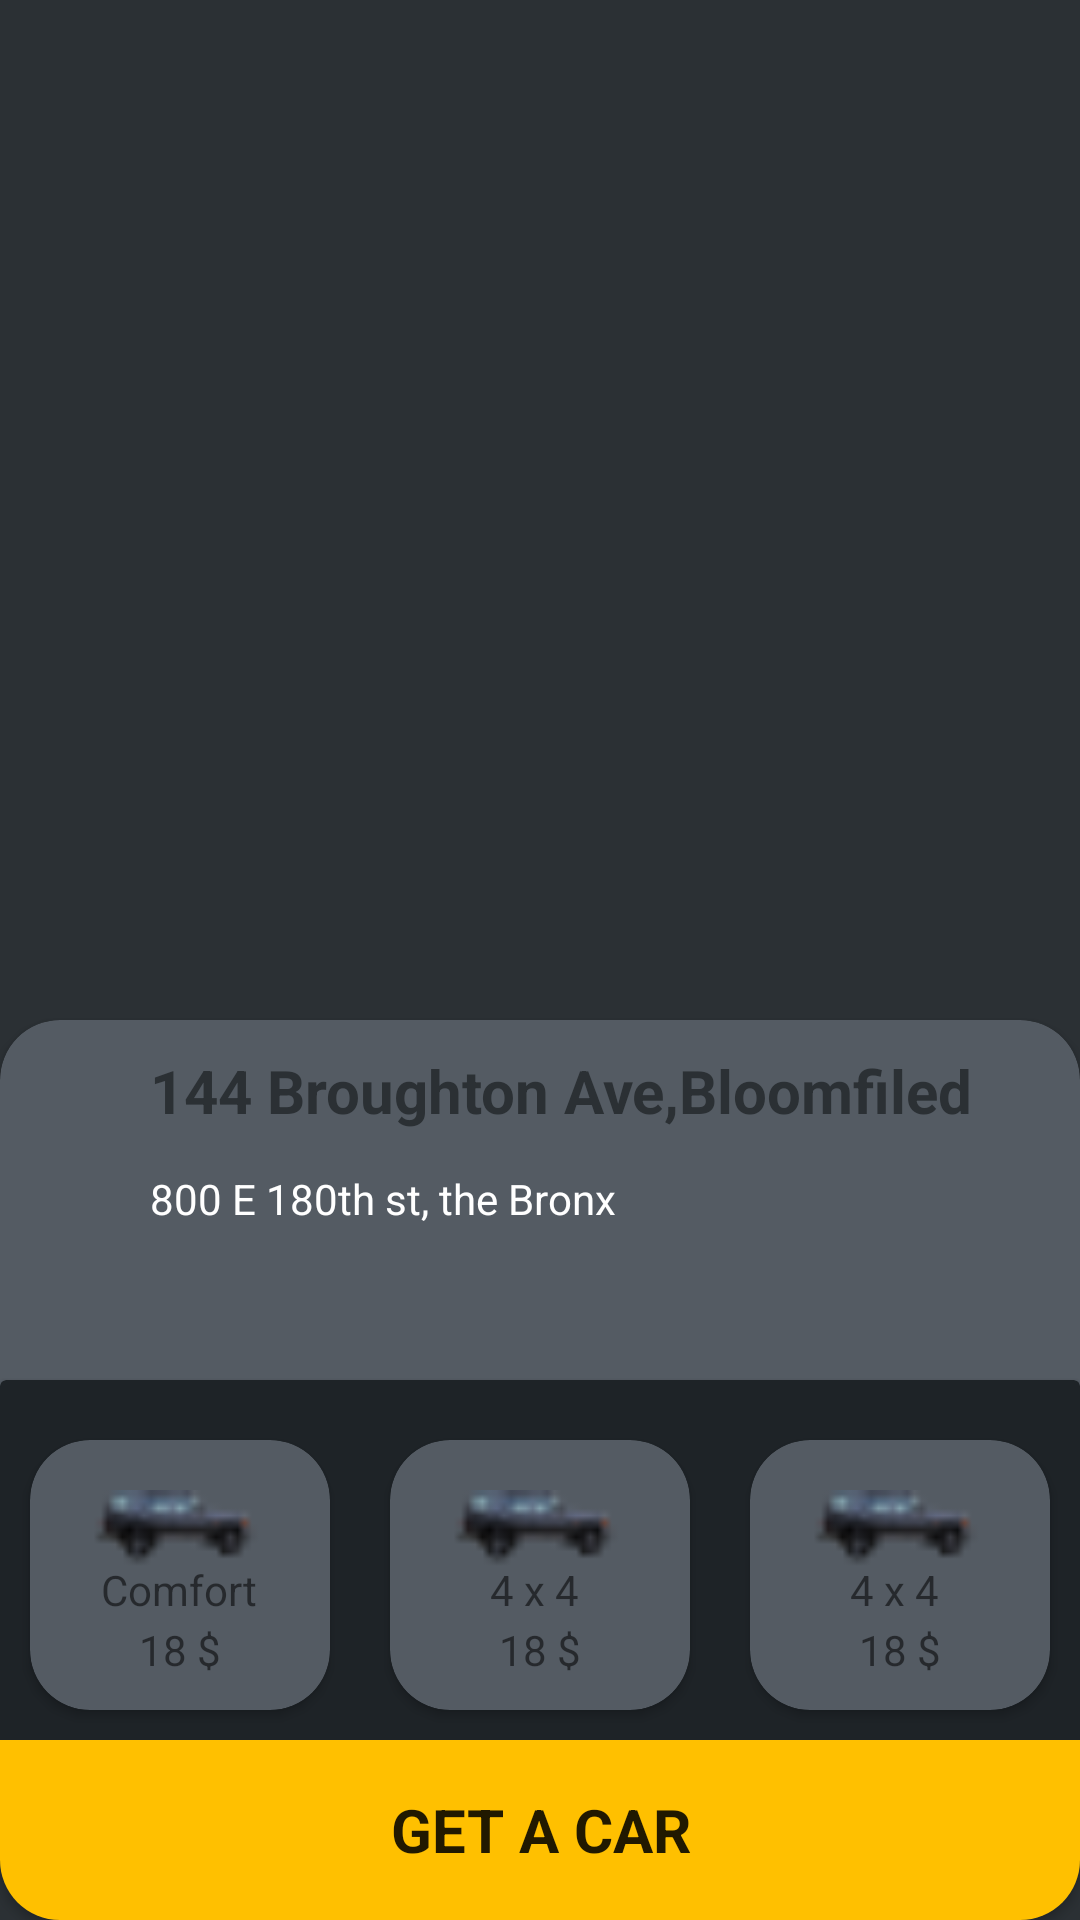

The Android layout XML behind this screen, and the referenced resources:
<!-- AndroidManifest.xml: application theme Theme.TexoApp -->
<!-- res/layout/activity_page10.xml -->
<?xml version="1.0" encoding="utf-8"?>
<LinearLayout xmlns:android="http://schemas.android.com/apk/res/android"
    xmlns:app="http://schemas.android.com/apk/res-auto"
    xmlns:tools="http://schemas.android.com/tools"
    android:layout_width="match_parent"
    android:layout_height="match_parent"
    android:background="#2B3034"
    android:orientation="vertical"
    android:gravity="center|bottom"
    tools:context=".page10">

    <androidx.cardview.widget.CardView
        android:layout_width="360dp"
        android:layout_height="300dp"
        app:cardBackgroundColor="#545B63"
        app:cardCornerRadius="20dp">

        <TextView
            android:layout_width="wrap_content"
            android:layout_height="wrap_content"
            android:text="144 Broughton Ave,Bloomfiled"
            android:layout_marginLeft="50dp"
            android:layout_marginTop="10dp"
            android:textSize="20dp"
            android:textColor="#2B3034"
            android:textStyle="bold"/>

        <TextView
            android:layout_width="wrap_content"
            android:layout_height="wrap_content"
            android:text="800 E 180th st, the Bronx"
            android:layout_marginTop="50dp"
            android:layout_marginLeft="50dp"
            android:textColor="@color/white"/>

        <androidx.cardview.widget.CardView
            android:layout_width="360dp"
            android:layout_height="180dp"
            android:layout_gravity="bottom"
            app:cardBackgroundColor="#1E2327">

            <androidx.cardview.widget.CardView
                android:layout_width="100dp"
                android:layout_height="90dp"
                android:layout_marginTop="20dp"
                android:layout_marginLeft="10dp"
                app:cardCornerRadius="20dp"
                app:cardBackgroundColor="#545B63">

                <ImageView
                    android:layout_width="60dp"
                    android:layout_height="60dp"
                    android:src="@drawable/car3"
                    android:layout_gravity="center|top"/>

                <TextView
                    android:layout_width="wrap_content"
                    android:layout_height="wrap_content"
                    android:text="Comfort"
                    android:layout_gravity="center"
                    android:layout_marginTop="5dp"/>

                <TextView
                    android:layout_width="wrap_content"
                    android:layout_height="wrap_content"
                    android:text="18 $"
                    android:layout_gravity="center"
                    android:layout_marginTop="25dp"/>

            </androidx.cardview.widget.CardView>

            <androidx.cardview.widget.CardView
                android:layout_width="100dp"
                android:layout_height="90dp"
                android:layout_marginLeft="130dp"
                android:layout_marginTop="20dp"
                app:cardCornerRadius="20dp"
                app:cardBackgroundColor="#545B63">

                <ImageView
                    android:layout_width="60dp"
                    android:layout_height="60dp"
                    android:src="@drawable/car3"
                    android:layout_gravity="center|top"/>

                <TextView
                    android:layout_width="wrap_content"
                    android:layout_height="wrap_content"
                    android:text="4 x 4 "
                    android:layout_gravity="center"
                    android:layout_marginTop="5dp"/>

                <TextView
                    android:layout_width="wrap_content"
                    android:layout_height="wrap_content"
                    android:text="18 $"
                    android:layout_gravity="center"
                    android:layout_marginTop="25dp"/>

            </androidx.cardview.widget.CardView>

            <androidx.cardview.widget.CardView
                android:layout_width="100dp"
                android:layout_height="90dp"
                android:layout_marginLeft="250dp"
                android:layout_marginTop="20dp"
                app:cardCornerRadius="20dp"
                app:cardBackgroundColor="#545B63">

                <ImageView
                    android:layout_width="60dp"
                    android:layout_height="60dp"
                    android:src="@drawable/car3"
                    android:layout_gravity="center|top"/>

                <TextView
                    android:layout_width="wrap_content"
                    android:layout_height="wrap_content"
                    android:text="4 x 4 "
                    android:layout_gravity="center"
                    android:layout_marginTop="5dp"/>

                <TextView
                    android:layout_width="wrap_content"
                    android:layout_height="wrap_content"
                    android:text="18 $"
                    android:layout_gravity="center"
                    android:layout_marginTop="25dp"/>

            </androidx.cardview.widget.CardView>
            
            <EditText
                android:layout_width="360dp"
                android:layout_height="60dp"
                android:background="#FFC000"
                android:layout_gravity="bottom"
                android:text="GET A CAR"
                android:gravity="center"
                android:textSize="20dp"
                android:textStyle="bold"/>

        </androidx.cardview.widget.CardView>

    </androidx.cardview.widget.CardView>

</LinearLayout>
<!-- resources referenced by this layout -->
<resources>
  <!-- drawable car3: png bitmap (drawable, 742 bytes) -->
  <style name="Theme.TexoApp" parent="Theme.MaterialComponents.DayNight.DarkActionBar">
          
          <item name="colorPrimary">@color/purple_500</item>
          <item name="colorPrimaryVariant">@color/purple_700</item>
          <item name="colorOnPrimary">@color/white</item>
          
          <item name="colorSecondary">@color/teal_200</item>
          <item name="colorSecondaryVariant">@color/teal_700</item>
          <item name="colorOnSecondary">@color/black</item>
          
          <item name="android:statusBarColor">?attr/colorPrimaryVariant</item>
          
      </style>
  <!-- not gathered from this repository: default colours our renderer supplied (Android Studio template values) -->
  <color name="purple_500">#FF6200EE</color>
  <color name="purple_700">#FF3700B3</color>
  <color name="teal_200">#FF03DAC5</color>
  <color name="teal_700">#FF018786</color>
  <color name="black">#FF000000</color>
  <color name="white">#FFFFFFFF</color>
</resources>
